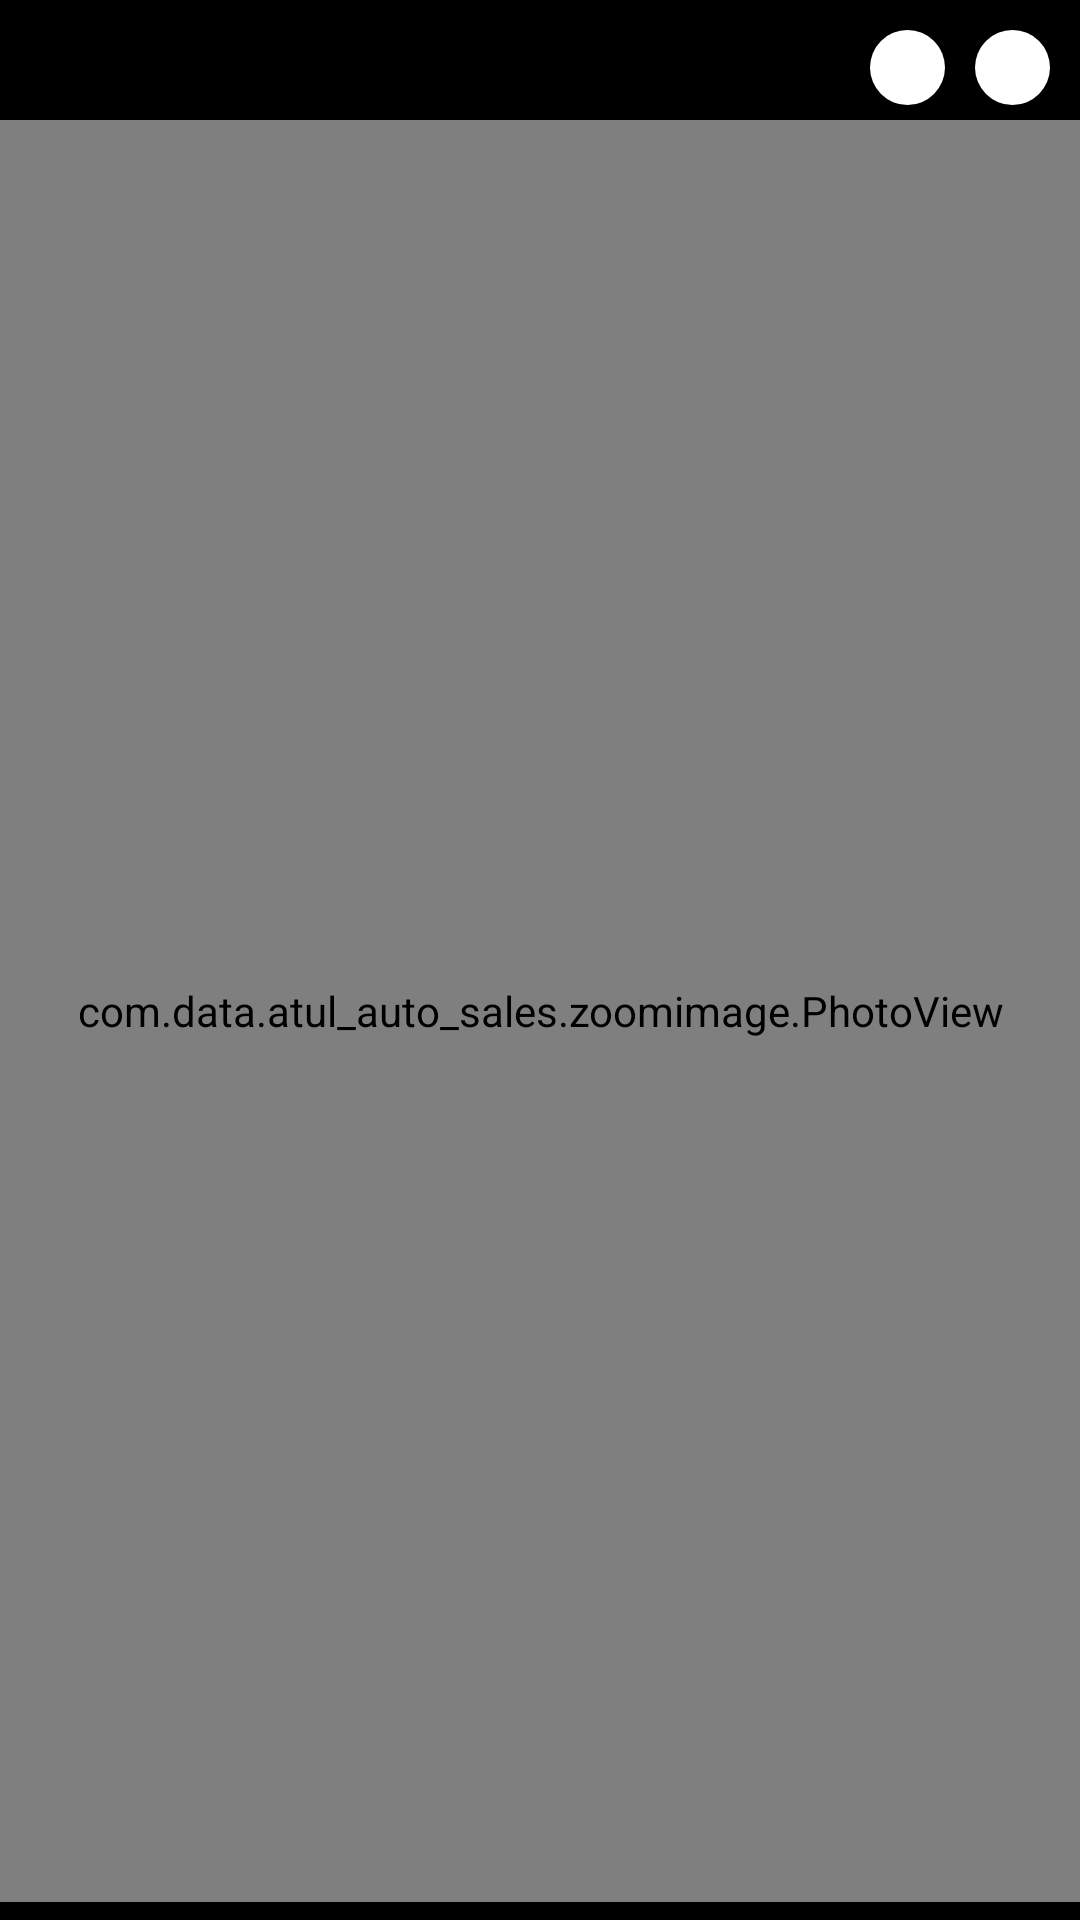

This screen was rendered from an Android layout file. Write that file and the resources it references.
<!-- AndroidManifest.xml: application theme Theme.SalesApp.NoActionBar -->
<!-- res/layout/fullscreen_dailog.xml -->
<?xml version="1.0" encoding="utf-8"?>
<LinearLayout
    xmlns:android="http://schemas.android.com/apk/res/android"
    xmlns:app="http://schemas.android.com/apk/res-auto"
    android:layout_width="match_parent"
    android:layout_height="match_parent"
    android:orientation="vertical"
    android:layout_margin="5dp"
    android:background="@color/black">
    <LinearLayout
        android:layout_width="wrap_content"
        android:layout_height="wrap_content"
        android:orientation="horizontal"
        android:layout_gravity="end">
        <ImageView
            android:id="@+id/ivDownload"
            android:layout_width="25dp"
            android:layout_height="25dp"
            android:layout_marginTop="10dp"
            android:layout_marginEnd="10dp"
            android:src="@drawable/ic_baseline_arrow_circle_down_24"
            android:background="@drawable/circle"
            android:layout_toLeftOf="@+id/ivClose"/>
        <ImageView
            android:id="@+id/ivClose"
            android:layout_width="25dp"
            android:layout_height="25dp"
            android:layout_marginTop="10dp"
            android:layout_marginEnd="10dp"
            android:src="@drawable/ic_clear_24px"
            android:background="@drawable/circle"
            android:layout_alignParentEnd="true" />

    </LinearLayout>


    <com.data.atul_auto_sales.zoomimage.PhotoView
        android:id="@+id/ivFullImage"
        android:layout_width="match_parent"
        android:layout_height="match_parent"
        android:layout_marginBottom="6dp"
        android:layout_marginTop="@dimen/_5dip"
        app:layout_constraintEnd_toEndOf="parent"
        app:layout_constraintStart_toStartOf="parent"
        app:layout_constraintBottom_toBottomOf="parent"
        app:layout_constraintTop_toBottomOf="@+id/ivClose"/>



</LinearLayout>
<!-- resources referenced by this layout -->
<resources>
  <color name="black">#FF000000</color>
  <dimen name="_5dip">5dip</dimen>
  <!-- drawable circle (drawable) -->
  <?xml version="1.0" encoding="utf-8"?>
  <shape xmlns:android="http://schemas.android.com/apk/res/android"
      android:shape="oval">
      <solid android:color="@color/white" />
      <corners
          android:radius="7dp" />
  </shape>
  <style name="Theme.SalesApp.NoActionBar">
          <item name="windowActionBar">false</item>
          <item name="windowNoTitle">true</item>
      </style>
  <color name="white">#FFFFFFFF</color>
</resources>
